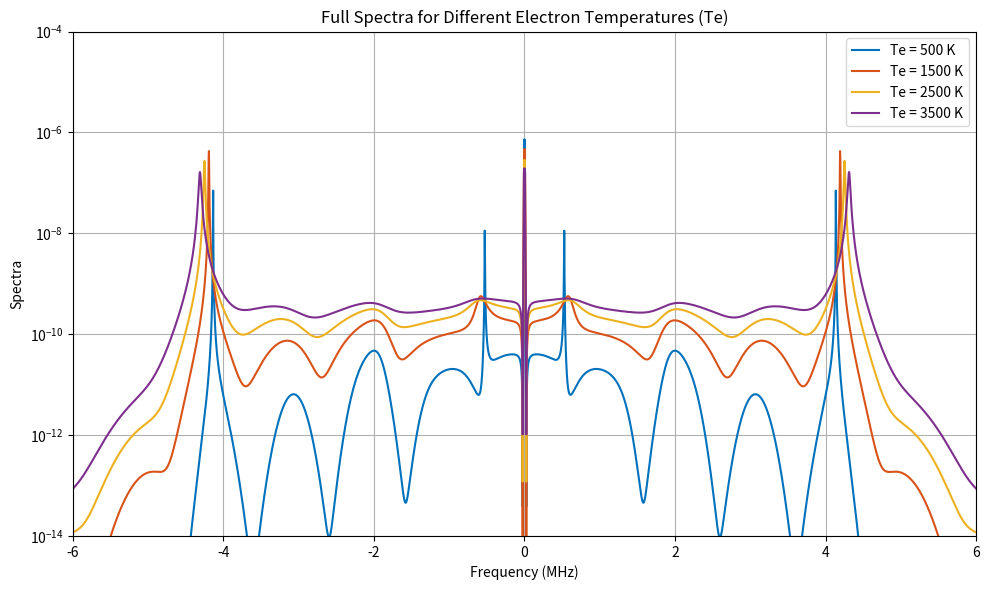

Write the Python code that produced this figure.
import matplotlib.pyplot as plt
import numpy as np
from scipy.special import ive, dawsn
import scipy.special as sp

def calculate_wavenumber_components(lambda_wavelength, theta_degrees):
    """
    Parameters:
    - lambda_wavelength (float): wavelength of the radar wave [m].
    - theta_degrees (float): angle [degrees].
    
    Returns:
    - k (float): Total wavenumber of the radar wave [rad/m].
    - k_parallel (float): Parallel component of the wavenumber [rad/m].
    - k_perpendicular (float): Perpendicular component of the wavenumber [rad/m].
    """
    theta = np.radians(theta_degrees) #Convert theta value from degrees to radians
    k = 2 * 2 * np.pi / lambda_wavelength #Calculate total wavenumber 
    k_parallel = k * np.cos(theta) #Break down k into the portion that is in the same direction of propogation
    k_perpendicular = k * np.sin(theta) #Break down k into the portion that is orthogonal to the parallel direction 
                                        #(the portion that is perpendicular to the direction of propogation)
    return k, k_parallel, k_perpendicular #Return the total wavenumber and it's components

def calculate_sound_speed(kB, Te, Ti, mi):
    """
    Parameters:
    - kB (float): Boltzmann constant [J/K].
    - Te (float): Electron temperature [Kelvin].
    - Ti (float): Ion temperature [Kelvin].
    - mi (float): Mass of the ion [kg].

    Returns:
    - c (float): Sound speed of the plasma [m/s].
    """
    c = np.sqrt((5 / 3) * (kB * (Ti + Te) / mi)) #calculate the sound speed
    return c

def calculate_omega_values(k, c):
    """
    Parameters:
    - k (float): Wavenumber of the radar wave [rad/m]. 
    - c (float): Sound speed of the plasma [m/s]. 
    Returns:
    - an array of doppler shifted frequency points [Hz]
     """
    omega_min = (-6000000) * 2*np.pi #Calculate the lower bound of angular frequencies
                                        #Multiply by two pi to convert from hertz to radians
    omega_max = (6000000) * 2*np.pi #Calculate the upper bound of angular frequencies
                                        #Multiply by two pi to convert from hertz to radians
    num_points = 3001 #Specifies the number of frequency values within the range Odd number used so the there is an even number of points to the left
                     #and right of the center
    
    return np.linspace(omega_min, omega_max, num_points) #Return an evenly spaced array of frequencies

def calculate_thermal_velocity(kB, T, m):
    """
    Parameters:
    - kB (float): Boltzmann constant [J/K].
    - T (float): Temperature [Kelvin].
    - m (float): Mass [kg].

    Returns:
    - vth (float): Thermal velocity [m/s].
    """
    vth = np.sqrt( (2 * kB * T ) / m) #calculate the thermal velocity
    return vth

def calculate_cyclotron_frequency(Z, e, B, m):
    """
    Parameters:
    - Z (int): Charge state of the particle.
    - e (float): Elementary electric charge [C].
    - B (float): Magnetic field strength [T].
    - m (float): Mass of the particle [kg]

    Returns:
    - Oc(float): Cyclotron frequency [rad/s].
    """
    Oc = (Z * e * B) / m #calculate the cyclotron frequency
    return Oc

def calculate_average_gyroradius(vth, Oc):
    """
    Parameters:
    - vth (float): Thermal velocity [m/s].
    - Oc (float): Cyclotron frequency [rad/s].

    Returns:
    - rho (float): Average gyroradius [m].
    """
    rho = vth / (np.sqrt(2) * Oc) #calculate the gyroradius
    return rho

def calculate_collisional_term(nu, k_par, vth, k_perp, rho, n, omega, Oc):
    """
    Parameters:
    - nu (float): Collisional Frequency [Hz].
    - k_par (float): Parallel component of the wavenumber [rad/m].
    - vth (float): Thermal velocity [m/s].
    - k_perp (float): Perpendicular component of the wavenumber [rad/m].
    - rho (float): Average gyroradius [m].
    - n (int): constant for summation.
    - omega (float): An array of doppler shifted frequency points [Hz].
    - Oc (float): Cyclotron frequency [rad/s].

   Returns;
    - U (complex float): Collisional Term.
    """
    U = np.zeros_like(omega) + 1j * 0.0 #create an array of complex 0s the same size as the omega values array
    k_rho_sq = (k_perp ** 2) * (rho ** 2) #calculate the k_rho_sq constant
    
    for i in range(-n, n + 1): #iterate from -n to n + 1
        yn = (omega - i * Oc - 1j * nu) / (k_par * vth) #calculate the yn constant, using the current value of i 
                                                        #omega is adjusted by subtracting the current cyclotron frequency and the collisional damping
                                                        #omega is normalized by dividing by the parallel wavenumber and thermal velocity
        
        U += sp.ive(i, k_rho_sq) * (2 * sp.dawsn(yn) + 1j * np.sqrt(np.pi) * np.exp(-yn ** 2)) #accumulate the components
    U = U * 1j * nu / (k_par * vth) #scale U by the collisional damping factor  
    return U

def calculate_modified_distribution(omega, k_par, k_perp, vth, n, rho, Oc, nu, U):
    """
    Calculate the modified distribution using the updated formula with Dawson function.
    """
    M = np.zeros_like(omega) + 1j * 0.0
    k_rho_sq = (k_perp ** 2) * (rho ** 2)
    
    # Term involving |U|^2
    term_one = -(abs(U) ** 2) / (nu * (abs(1 + U) ** 2))
    
    # Prefactor involving k_parallel and vth
    term_two = 1 / (k_par * vth * (abs(1 + U) ** 2))
    
    # Summation term
    for i in range(-n, n + 1):
        yn = (omega - i * Oc - 1j * nu) / (k_par * vth)
        
        # Real part of the exponential term
        exp_re = np.exp(-np.real(yn) ** 2)
        
        # Imaginary part (Dawson function term)
        imag_da = 2 * np.imag(dawsn(np.real(yn)))
        
        # Bessel function and exponential term
        bessel_term = ive(i, k_rho_sq)
        exp_term = np.exp(-k_rho_sq)
        
        # Combine all terms in the summation
        M += exp_term * bessel_term * (np.sqrt(np.pi) * exp_re + imag_da)
    
    # Combine all terms into M_s
    M_s = term_one + term_two * M
    return np.real(M_s)

def calculate_debye_length(Te, ne, epsilon_0, kB, e):
    """
    Calculate the electron Debye length.

    Parameters:
    - Te (float): Electron temperature [Kelvin].
    - ne (float): Electron density [m^-3].
    - epsilon_0 (float): Vacuum permittivity  [F/m].
    - kB (float): Boltzmann constant [J/K].
    - e (float): Elementary charge [C].

    Returns:
    - Electron Debye length (float) [m].
    """
    lambda_De = np.sqrt(epsilon_0 * kB * Te / (ne * e**2)) #calculate the debye length
    return lambda_De

def calculate_alpha(k, lambda_De):
    """
    Parameters:
    - k (float): Wavenumber of the radar wave [rad/m].
    - lambda_De (float): Electron Debye length [m].

    Returns:
    - alpha (float): the incoherent scattering parameter.
    """
    alpha = 1 / (k * lambda_De) #calculate alpha
    return alpha

def calculate_electric_susceptibility(omega, k_par, k_perp, vth, n, rho, Oc, nu, alpha, U, Te, Ts):
    """
    Parameters:
    - omega (float): An array of doppler shifted frequency points [Hz].
    - k_par (float): Parallel component of the wavenumber [rad/m].
    - k_perp (float): Perpendicular component of the wavenumber [rad/m].
    - vth (float): Thermal velocity [m/s].
    - n (int): constant for summation.
    - rho (float): Average gyroradius [m].
    - Oc (float): Cyclotron frequency [rad/s].
    - nu (float): Collision frequency (range of 0.01 to 10) [Hz].
    - alpha (float): Incoherent scattering parameter.
    - U (float): Collisional term.
    - Te (float): Temperature of the electron [Kelvin].
    - Ts (float): Temperature of the species [Kelvin].
    Returns:
    - an array of values, representing the real and imaginary portion of the electric susceptibility.
    """
    chi = np.zeros_like(omega) + 1j * 0.0 #create an array of complex 0s, the same size as the omega values array
    k_rho_sq = (k_perp ** 2) * (rho ** 2) #calculate the k_rho_sq constant
    term_one = (omega - 1j * nu) / (k_par * vth) #calculate the first term
    term_four = (alpha ** 2) / (1 + U) #calculate the fourth term
    term_five = Te / Ts #calculate the fifth term
    for i in range(-n, n + 1): #iterate from -n to n + 1
        yn = (omega - i * Oc - 1j * nu) / (k_par * vth) #calculate the yn constant, using the current value of i 
                                                        #omega is adjusted by subtracting the current cyclotron frequency and the collisional damping
                                                        #omega is normalized by dividing by the parallel wavenumber and thermal velocity 
        
        term_two = 2 * sp.dawsn(yn) #calculate the second term using the current value of yn
        term_three = 1j * np.sqrt(np.pi) * np.exp(-yn ** 2) #calculate the second term using the current value of yn
        chi += sp.ive(i, k_rho_sq) * (1 - term_one * (term_two + term_three)) #accumulate the terms
    return term_four * term_five * chi #return the remaining terms and the accumulated term

def calcSpectra(M_i, M_e, chi_i, chi_e):
    """
    Parameters:
    - M_i (float): An array representing the modified distribution for ions .
    - M_e (float): An array representing the modified distribution for electrons.
    - chi_i (complex float): An array representing the electric susceptibility for ions.
    - chi_e  (complex float): An array representing the electric susceptibility for electrons.
    Returns:
    - Spectrum (complex float): An array representing the incoherent scatter spectrum
    """
    epsilon = 1 + chi_e + chi_i #calculate the epsilon constant
    
    spectrum = 2*np.abs(1-chi_e/epsilon)**2*M_e+2*np.abs(chi_e/epsilon)**2*M_i #calculate the spectrum using ion and electron components
    return spectrum
    
#Sample Data
nu_i = .0000001 # Ion collision frequency in Hz
nu_e = 0.0000001 # Electron collision frequency in Hz
ni = ne = 2e11  # Ion and electron densities in m^-3
mi = 2.65686e-26  # Ion mass (atomic oxygen) in kg
m_e = 9.11e-31  # Electron mass [kg]
B = 3.6e-5 # Magnetic field strength in Tesla
theta = 60  # Scattering angle in degrees
Te_values = [500, 1500, 2500, 3500]  # Ion and electron temperatures in Kelvin

# Constants
epsilon_0 = 8.854187817e-12  # Vacuum permittivity [F/m]
kB = 1.380649e-23  # Boltzmann constant [J/K]
e = 1.602e-19  # Elementary charge [C]

n_terms = 2000

k_total, k_parallel, k_perpendicular = calculate_wavenumber_components(0.69719, theta)

spectra_list = []

for T in Te_values:
    Te = Ti = T
    
    vth_i = calculate_thermal_velocity(kB, Ti, mi)
    vth_e = calculate_thermal_velocity(kB, Te, m_e)
    
    Oc_i = calculate_cyclotron_frequency(1, e, B, mi)
    Oc_e = calculate_cyclotron_frequency(1, e, B, m_e)
    
    rho_i = calculate_average_gyroradius(vth_i, Oc_i)
    rho_e = calculate_average_gyroradius(vth_e, Oc_e)
    
    lambda_De = calculate_debye_length(Te, ne, epsilon_0, kB, e)
    lambda_Di = calculate_debye_length(Te, ni, epsilon_0, kB, e)
    
    alpha_e = calculate_alpha(k_total, lambda_De)
    alpha_i = calculate_alpha(k_total, lambda_Di)

    c = calculate_sound_speed(kB, Te, Ti, mi)
    
    omega_values = calculate_omega_values(k_total, c)
    
    U_i = calculate_collisional_term(nu_i, k_parallel, vth_i, k_perpendicular, rho_i, n_terms, omega_values, Oc_i)
    U_e = calculate_collisional_term(nu_e, k_parallel, vth_e, k_perpendicular, rho_e, n_terms, omega_values, Oc_e)

    M_i = calculate_modified_distribution(omega_values, k_parallel, k_perpendicular, vth_i, n_terms, rho_i, Oc_i, nu_i, U_i)
    M_e = calculate_modified_distribution(omega_values, k_parallel, k_perpendicular, vth_e, n_terms, rho_e, Oc_e, nu_e, U_e)
    
    chi_i = calculate_electric_susceptibility(omega_values, k_parallel, k_perpendicular, vth_i, n_terms, rho_i, Oc_i, nu_i, alpha_i, U_i, Ti, Ti)
    chi_e = calculate_electric_susceptibility(omega_values, k_parallel, k_perpendicular, vth_e, n_terms, rho_e, Oc_e, nu_e, alpha_e, U_e, Te, Te)
    
    spectra = calcSpectra(M_i, M_e, chi_i, chi_e)
    
    # Store spectra for plotting
    spectra_list.append(spectra)

# Set up a single plot for the full spectra
fig, ax = plt.subplots(figsize=(10, 6))

# Colors and labels
colors = ['b', 'g', 'r', 'm']
colors = []
colors.append((0,0.4470,0.7410))
colors.append((0.8500,0.3250,0.0980))
colors.append((0.9290,0.6940,0.1250))
colors.append((0.4940,0.1840,0.5560))
labels = [f'Te = {T} K' for T in Te_values]

# Plot Spectra
for i, spectra in enumerate(spectra_list):
    ax.plot(omega_values/2/np.pi/1e6, spectra, color=colors[i], label=labels[i])

ax.set_xlabel('Frequency (MHz)')
ax.set_ylabel('Spectra')
ax.set_title('Full Spectra for Different Electron Temperatures (Te)')
ax.legend()
ax.grid(True)
ax.set_yscale('log')  # Logarithmic y-axis
ax.set_ylim(1e-14,1e-4)
ax.set_xlim(-6,6)

# Show the plot
plt.tight_layout()
plt.show()